5-way image classification set "trunk" from GitHub (krishnaarjun/ropesi); label vocabulary: garb, hands, paper, rock, scissors.

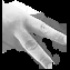
Label: scissors

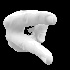
Label: scissors

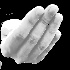
Label: paper

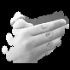
Label: paper

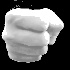
Label: rock

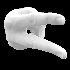
Label: hands
